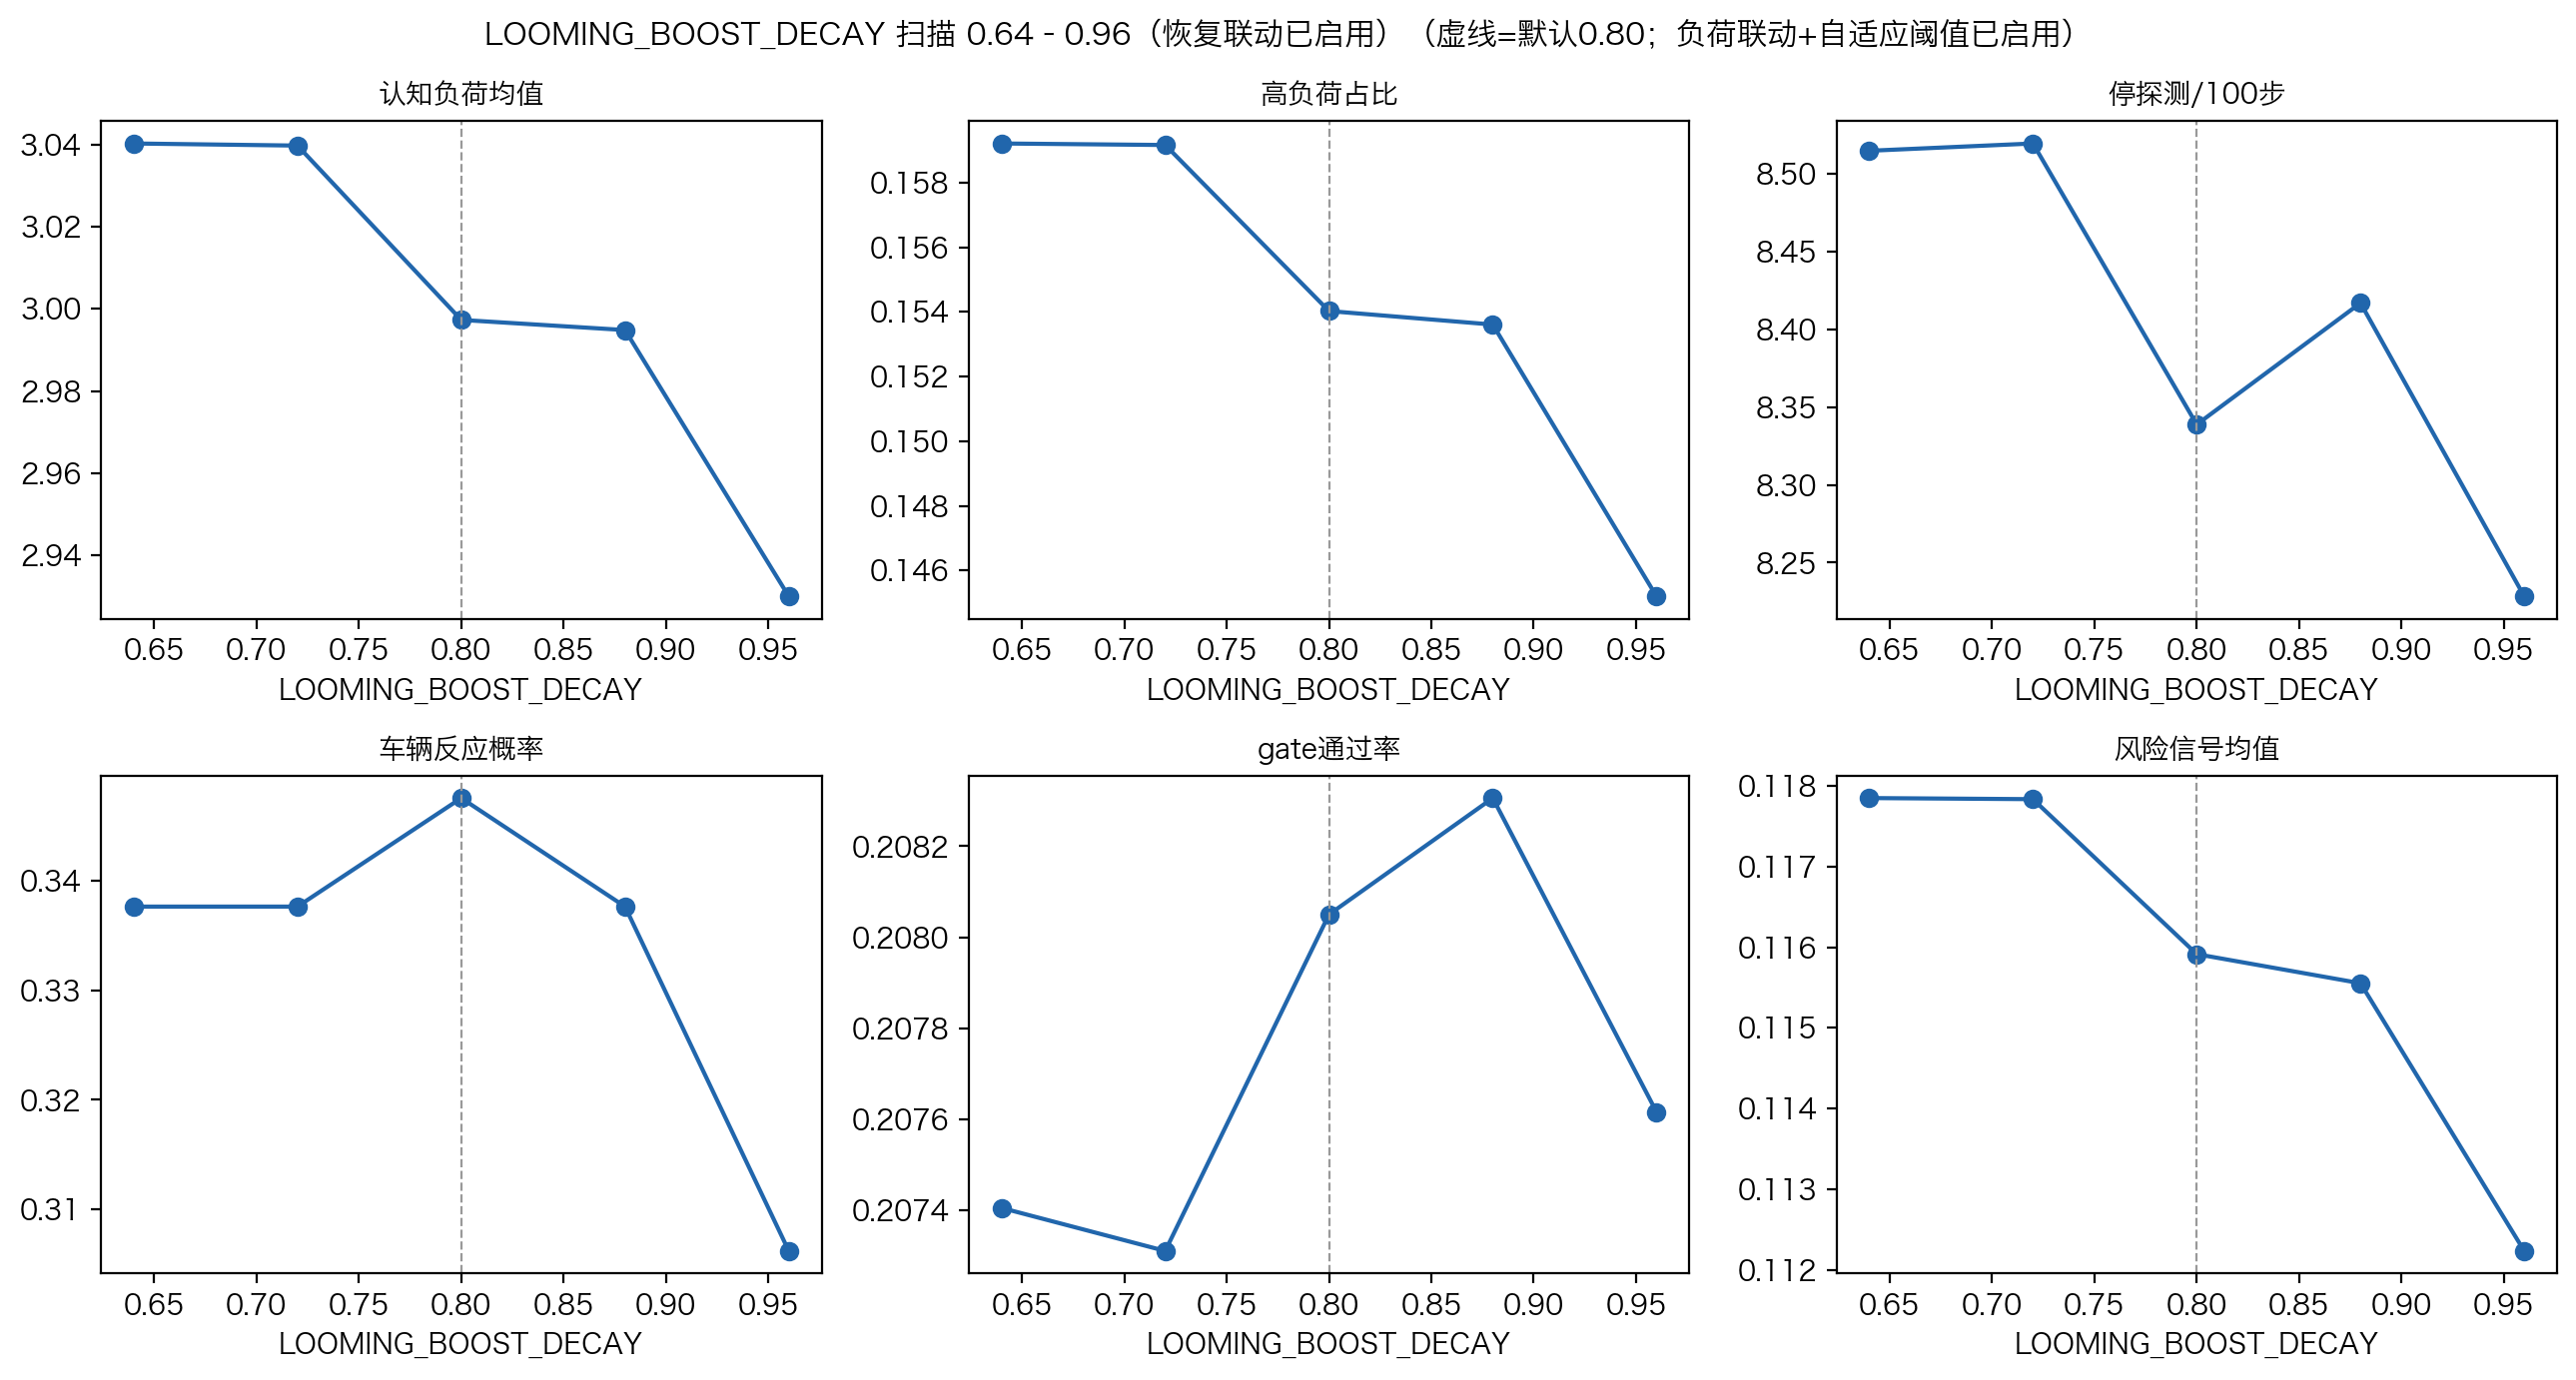

The table this chart was drawn from, first rows:
LOOMING_BOOST_DECAY, iw_mean, iw_high_ratio, stop_probe_per_100steps, veh_reaction_prob, veh_reaction_delay_s, crossing_wait_s, move_direct_rate, landmark_relief_effect, deprivation_mean, total_sim_time_s, total_steps, mech_net_priority_mean, mech_gate_rate, mech_risk_mean
0.64, 3.04, 0.1592, 8.515, 0.3376, 0.3078, 204.6, 0.8057, 0.0971, 0.2810, 3469, 4228, 0.0626, 0.2074, 0.1178
0.72, 3.04, 0.1592, 8.52, 0.3376, 0.3078, 204.6, 0.8057, 0.0971, 0.2809, 3469, 4228, 0.0626, 0.2073, 0.1178
0.8, 2.997, 0.1540, 8.339, 0.3475, 0.3818, 200.3, 0.8092, 0.0975, 0.2795, 3460, 4208, 0.0626, 0.2080, 0.1159
0.88, 2.995, 0.1536, 8.417, 0.3376, 0.3078, 198.4, 0.8095, 0.0931, 0.2776, 3460, 4207, 0.0628, 0.2083, 0.1156
0.96, 2.93, 0.1452, 8.228, 0.3062, 0.2457, 196.5, 0.8120, 0.0857, 0.2734, 3453, 4193, 0.0638, 0.2076, 0.1122
